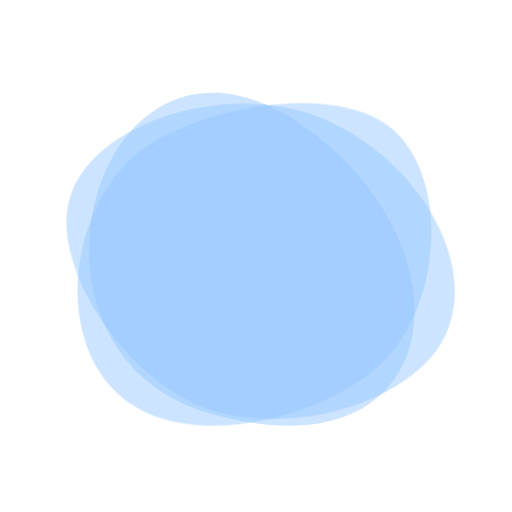
t = 0.00 s
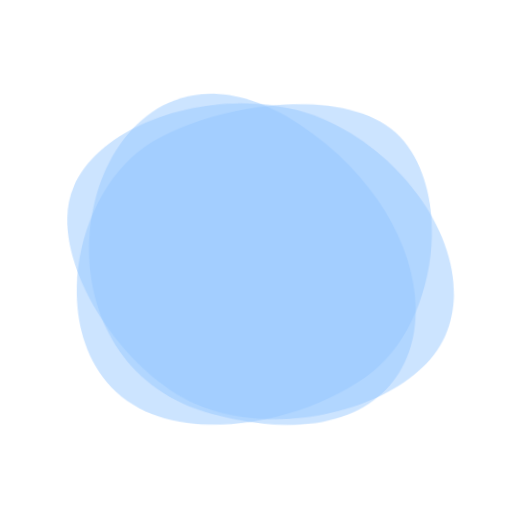
t = 0.50 s
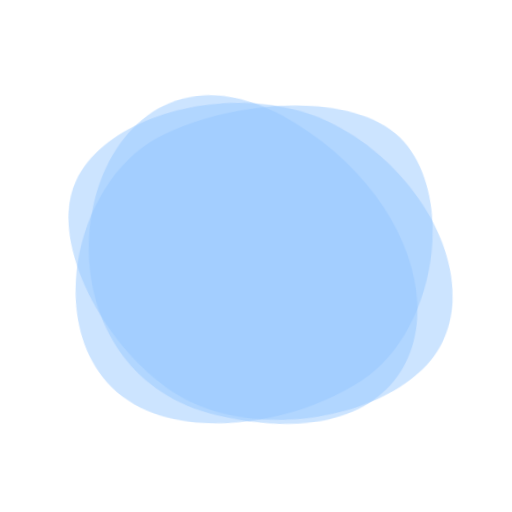
t = 1.20 s
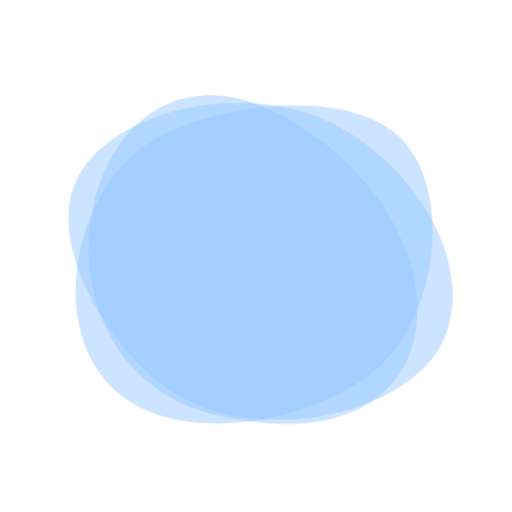
t = 1.83 s
t = 2.50 s: frame unchanged from t = 0.50 s, image omitted
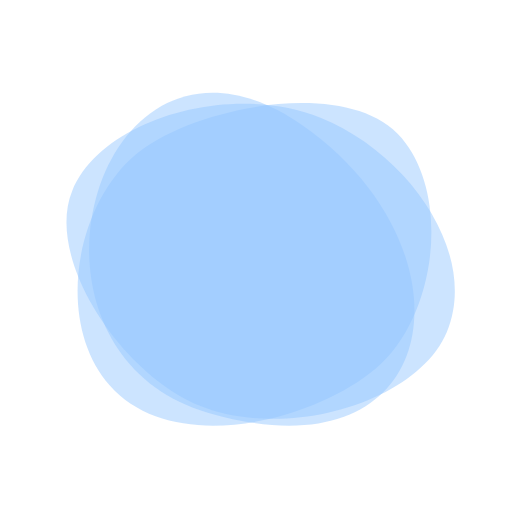
t = 3.00 s

The animated SVG that drew these frames (rendered in a browser with its animation timeline set to each time). Animation: 3 CSS @keyframes rules; one cycle of 3.00 s.

<svg version="1.1" xmlns="http://www.w3.org/2000/svg" xmlns:xlink="http://www.w3.org/1999/xlink" preserveAspectRatio="xMidYMid meet" viewBox="0 0 640 640" width="640" height="640" id="S1lZHf2cJBM">
    <style>
        #SyE-SGn9JHf{opacity: 0.47;fill: #92c6ff;fill-opacity: 1;}#SJL-Hfn5krG{opacity: 0.47;fill-opacity: 0;stroke: #000000;stroke-width: 0.1;stroke-opacity: 0;}#SkdZSz351Bf{opacity: 0.47;fill: #92c6ff;fill-opacity: 1;}#S15bSf2cJHf{opacity: 0.47;fill-opacity: 0;stroke: #000000;stroke-width: 1;stroke-opacity: 0;}#HJ3Zrz29yHM{opacity: 0.47;fill: #92c6ff;fill-opacity: 1;}#BkAZHzncyrM{opacity: 0.47;fill-opacity: 0;stroke: #000000;stroke-width: 1;stroke-opacity: 0;}

	@keyframes SyE-SGn9JHfAnimation {
		0% {
			transform: rotate(0deg);
		}
		33.33% {
			transform: rotate(2.67deg);
		}
		42.22% {
			transform: rotate(3.38deg);
		}
		50% {
			transform: rotate(3.6deg);
		}
		58.89% {
			transform: rotate(3.29deg);
		}
		66.67% {
			transform: rotate(2.67deg);
		}
		100% {
			transform: rotate(0deg);
		}
	}

	#SyE-SGn9JHf {
		transform-origin: 50% 50% !important;
		animation: SyE-SGn9JHfAnimation 3s linear;
	}



	@keyframes SkdZSz351BfAnimation {
		0% {
			transform: rotate(0deg);
		}
		33.33% {
			transform: rotate(-2.67deg);
		}
		42.22% {
			transform: rotate(-3.38deg);
		}
		50% {
			transform: rotate(-3.6deg);
		}
		58.89% {
			transform: rotate(-3.29deg);
		}
		66.67% {
			transform: rotate(-2.67deg);
		}
		100% {
			transform: rotate(0deg);
		}
	}

	#SkdZSz351Bf {
		transform-origin: 50% 50% !important;
		animation: SkdZSz351BfAnimation 3s linear;
	}



	@keyframes HJ3Zrz29yHMAnimation {
		0% {
			transform: rotate(0deg);
		}
		33.33% {
			transform: rotate(2.67deg);
		}
		42.22% {
			transform: rotate(3.38deg);
		}
		50% {
			transform: rotate(3.6deg);
		}
		58.89% {
			transform: rotate(3.29deg);
		}
		66.67% {
			transform: rotate(2.67deg);
		}
		100% {
			transform: rotate(0deg);
		}
	}

	#HJ3Zrz29yHM {
		transform-origin: 50% 50% !important;
		animation: HJ3Zrz29yHMAnimation 3s linear;
	}
    </style>
    <svg version="1.1" xmlns="http://www.w3.org/2000/svg" xmlns:xlink="http://www.w3.org/1999/xlink" preserveAspectRatio="xMidYMid meet" viewBox="0 0 640 640" width="640" height="640" id="S1lZHf2cJBM">
        <defs>
            <path d="M169.64 193.18C239.08 134.37 435.63 93.88 502.01 172.55C564.32 246.38 545.03 397.66 469.37 460.97C389.18 528.08 214.64 570.47 136.99 481.61C68.92 403.72 92.88 258.19 169.64 193.18" id="b12jAyqfWO"/>
            <path d="M259.74 515.9C562.23 604.45 595.82 307.32 377.4 156.11C121.89 -20.77 -8.82 437.28 259.74 515.9" id="etBuBywXK"/>
            <path d="M558.57 414.87C521.7 503.06 356.33 551.39 248.24 506.59C150.72 466.19 55.95 322.59 90.24 238.8C127.71 147.24 290.5 102.62 400.58 147.08C513.19 192.56 598.45 319.5 558.57 414.87" id="a3wVQyGsg"/>
        </defs>
        <g>
            <g>
                <g>
                    <use xlink:href="#b12jAyqfWO" id="SyE-SGn9JHf"/>
                    <g>
                        <use xlink:href="#b12jAyqfWO" id="SJL-Hfn5krG"/>
                    </g>
                </g>
                <g>
                    <use xlink:href="#etBuBywXK" id="SkdZSz351Bf"/>
                    <g>
                        <use xlink:href="#etBuBywXK" id="S15bSf2cJHf"/>
                    </g>
                </g>
                <g>
                    <use xlink:href="#a3wVQyGsg" id="HJ3Zrz29yHM"/>
                    <g>
                        <use xlink:href="#a3wVQyGsg" id="BkAZHzncyrM"/>
                    </g>
                </g>
            </g>
        </g>
    </svg>
</svg>